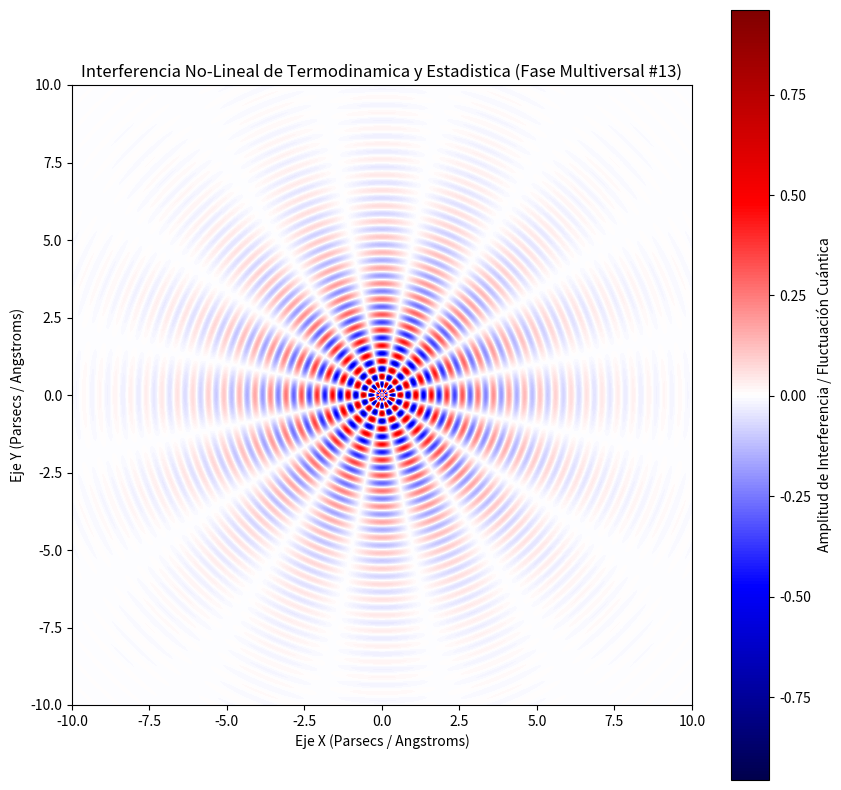

The script that saved this image:
%matplotlib inline
# Simulación Multiversal: Termodinamica y Estadistica - Variante 13
import numpy as np
import matplotlib.pyplot as plt

# Parámetros Físicos No-Lineales
omega_1 = 12.524
omega_2 = 8.008
lambda_decay = 0.434
phase_shift = 0.405

x = np.linspace(-10, 10, 800)
y = np.linspace(-10, 10, 800)
X, Y = np.meshgrid(x, y)

# Dinámica de Fluidos / Campos Tensor-Escalares (Fase Multiversal)
R = np.sqrt(X**2 + Y**2) + 1e-5
Z = (np.sin(omega_1 * R + phase_shift) * np.cos(omega_2 * np.arctan2(Y, X))) * np.exp(-lambda_decay * R)

plt.figure(figsize=(10, 10))
plt.imshow(Z, cmap='seismic', extent=[-10, 10, -10, 10], origin='lower')
plt.colorbar(label='Amplitud de Interferencia / Fluctuación Cuántica')
plt.title(r'Interferencia No-Lineal de Termodinamica y Estadistica (Fase Multiversal #13)')
plt.xlabel('Eje X (Parsecs / Angstroms)')
plt.ylabel('Eje Y (Parsecs / Angstroms)')
plt.show()
